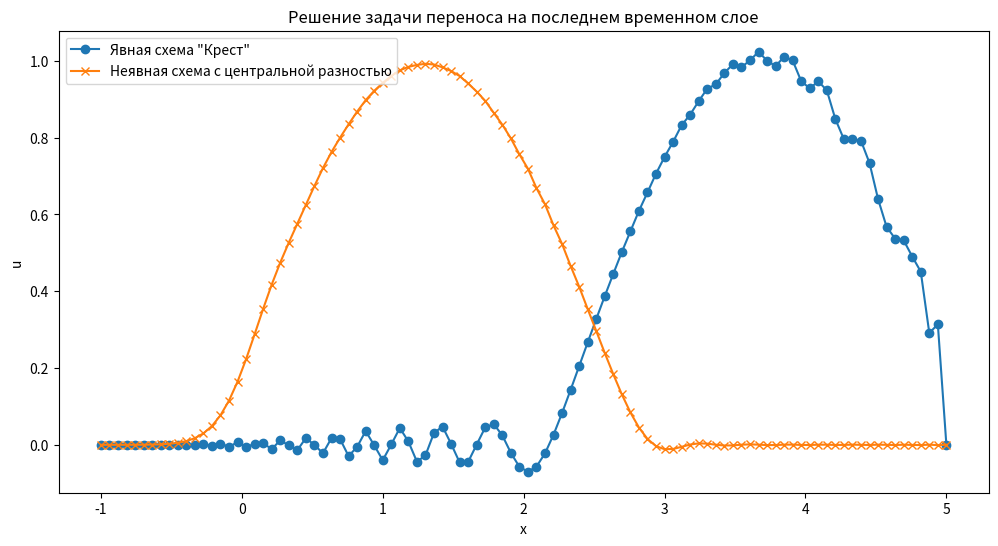

Write Python code to recreate this figure.
import numpy as np
import matplotlib.pyplot as plt
from scipy.linalg import solve_banded

# Параметры сетки и уравнения
L = 5.0  # длина отрезка
T = 1.0  # общее время
nx = 100  # число шагов по пространству
nt = 100  # число шагов по времени
dx = L / nx
dt = T / nt
a = 1.0

# Функция для начального условия
def initial_condition(x):
    return np.piecewise(x, [x < 1, (1 <= x) & (x < 4), x >= 4],
                        [0, lambda x: np.sin(np.pi * (x - 1) / 3), 0])

# Инициализация сетки
x = np.linspace(-1, L, nx)
u0 = initial_condition(x)

# Явная схема "Крест"
def cross_scheme(u, a, dx, dt, nx):
    u_new = np.copy(u)
    for i in range(1, nx - 1):
        u_new[i] = u[i] - a * dt / (2 * dx) * (u[i+1] - u[i-1])
    return u_new

# Неявная схема с центральной разностью
def implicit_scheme(u, a, dx, dt):
    nx = len(u)
    A = np.zeros((3, nx))
    A[0, 1:] = -dt * a / (2 * dx)  # верхняя диагональ
    A[1, :] = 1                # главная диагональ
    A[2, :-1] = dt * a / (2 * dx)  # нижняя диагональ
    b = np.copy(u)
    return solve_banded((1, 1), A, b)

# Расчеты
u_cross = np.zeros((nt, nx))
u_implicit = np.zeros((nt, nx))
u_cross[0, :] = u0
u_implicit[0, :] = u0

for n in range(1, nt):
    u_cross[n, :] = cross_scheme(u_cross[n-1, :], a, dx, dt, nx)
    u_implicit[n, :] = implicit_scheme(u_implicit[n-1, :], a, dx, dt)

# Визуализация
plt.figure(figsize=(12, 6))
plt.plot(x, u_cross[-1, :], 'o-', label='Явная схема "Крест"')
plt.plot(x, u_implicit[-1, :], 'x-', label='Неявная схема с центральной разностью')
plt.title('Решение задачи переноса на последнем временном слое')
plt.xlabel('x')
plt.ylabel('u')
plt.legend()
plt.show()
